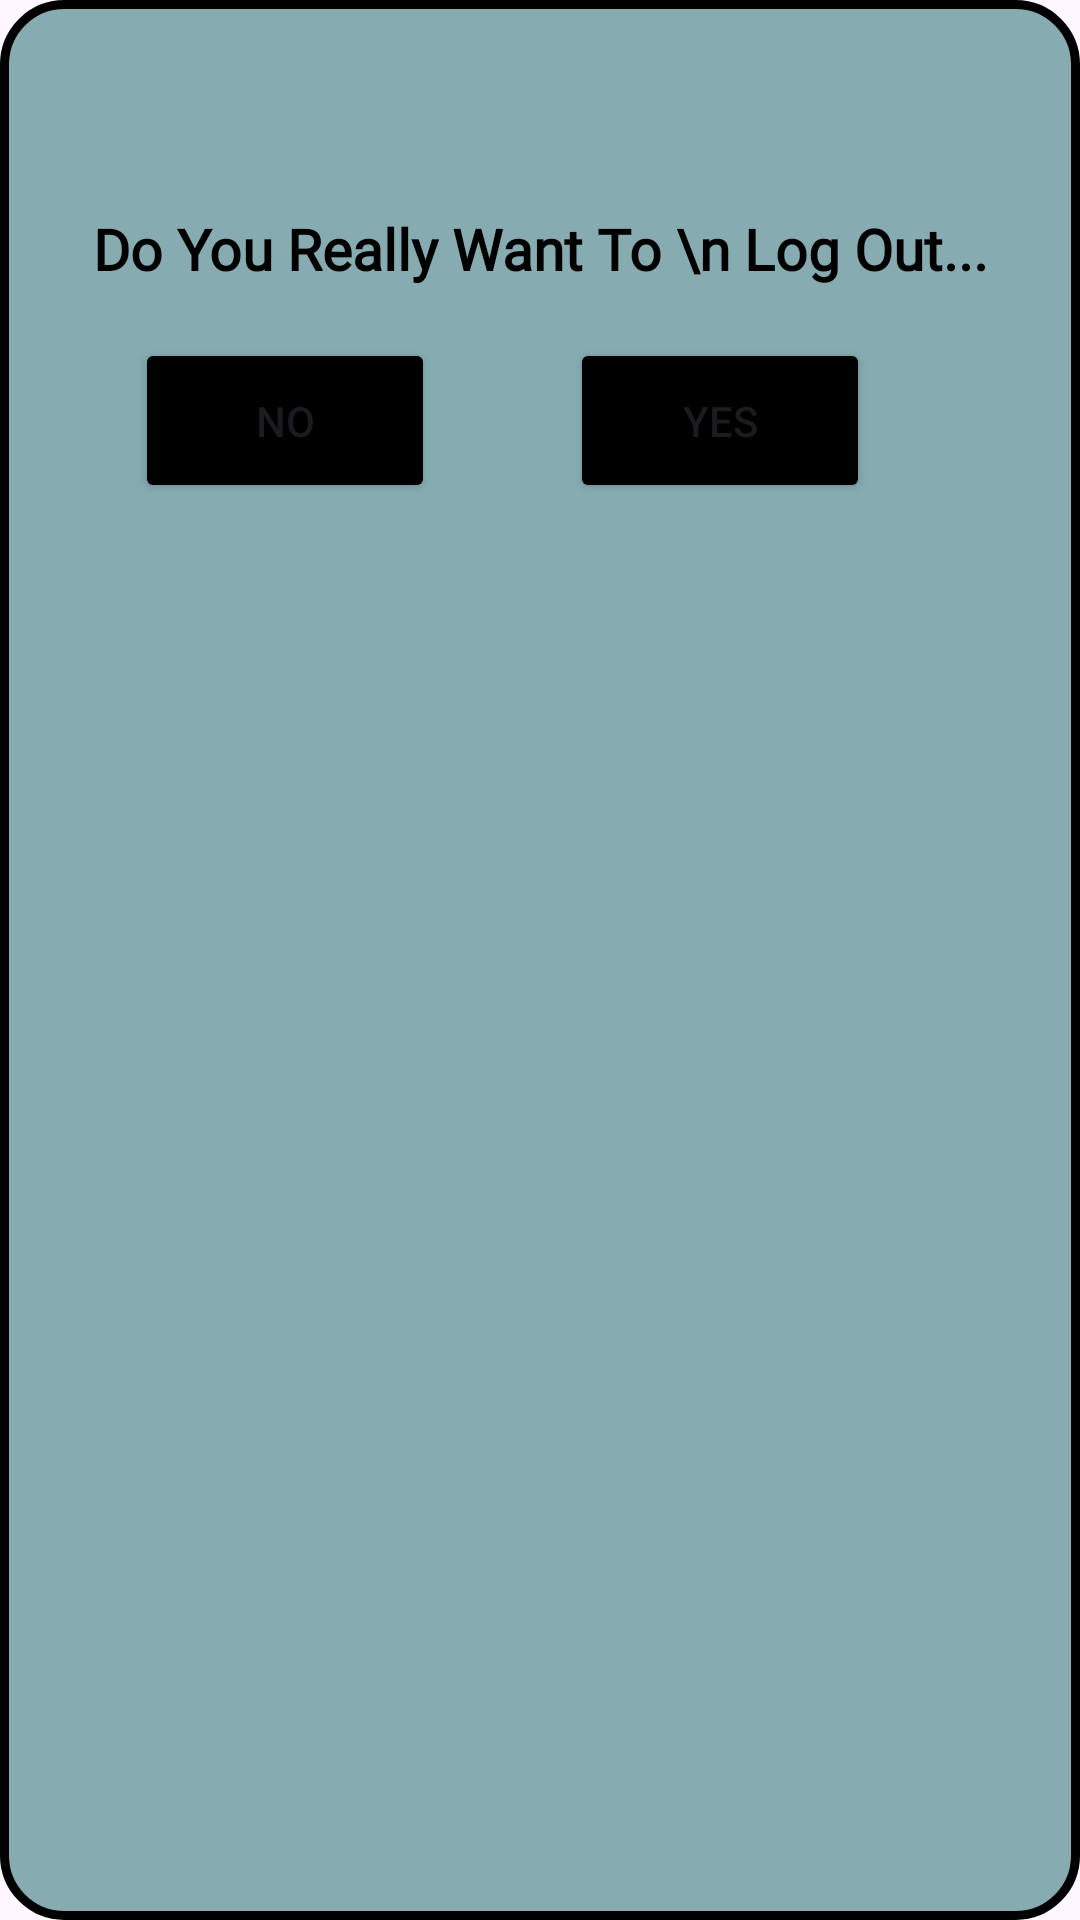

This screen was rendered from an Android layout file. Write that file and the resources it references.
<!-- AndroidManifest.xml: application theme Theme.ATMessenger -->
<!-- res/layout/dialog_layout.xml -->
<?xml version="1.0" encoding="utf-8"?>
<LinearLayout xmlns:android="http://schemas.android.com/apk/res/android"
    android:layout_width="325dp"
    android:layout_height="234dp"
    android:orientation="vertical"
    android:layout_gravity="center"
    android:layout_margin="13dp"
    android:background="@drawable/shape_dialog">

    <ImageView
        android:layout_width="45dp"
        android:layout_height="45dp"
        android:layout_gravity="center"
        android:layout_marginTop="13dp"

        android:src="@drawable/logout"/>
    <TextView
        android:layout_width="match_parent"
        android:layout_height="wrap_content"
        android:text="Do You Really Want To \n Log Out..."
     android:gravity="center"
        android:textSize="19dp"
        android:fontFamily="@font/poppins_regular"
        android:layout_margin="12dp"
        android:textColor="@color/black"
        android:textStyle="bold"/>


    <LinearLayout
        android:layout_width="match_parent"
        android:layout_height="wrap_content"
        android:orientation="horizontal">

        <Button
            android:id="@+id/nobtn"
            android:layout_width="100dp"
            android:layout_height="55dp"
            android:layout_marginLeft="45dp"

            android:layout_marginTop="5dp"
            android:backgroundTint="@color/black"
            android:gravity="center"
            android:text="NO" />

        <Button
            android:id="@+id/yesbtn"
            android:layout_width="100dp"
            android:layout_height="55dp"
            android:layout_marginLeft="45dp"
            android:layout_marginTop="5dp"
            android:backgroundTint="@color/black"
            android:gravity="center"
            android:text="Yes" />


    </LinearLayout>

</LinearLayout>
<!-- resources referenced by this layout -->
<resources>
  <!-- drawable shape_dialog (drawable) -->
  <?xml version="1.0" encoding="utf-8"?>
  <shape android:shape="rectangle"
      xmlns:android="http://schemas.android.com/apk/res/android">
  
      <solid android:color="#86ACB1"/>
      <corners android:radius="20dp"/>
      <stroke android:color="@color/black"
          android:width="3dp"/>
  
  
  
  
  </shape>
  <style name="Theme.ATMessenger" parent="Base.Theme.ATMessenger" />
  <style name="Base.Theme.ATMessenger" parent="Theme.Material3.DayNight.NoActionBar">
          
          
      </style>
  <!-- not gathered from this repository: default colours our renderer supplied (Android Studio template values) -->
  <color name="black">#FF000000</color>
</resources>
